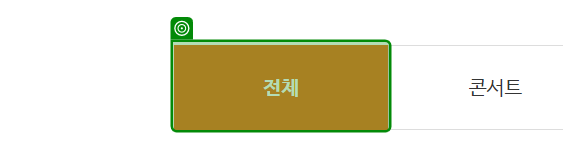
Workflow: 03_process

Step 1 [then]: get-attribute of '전체'

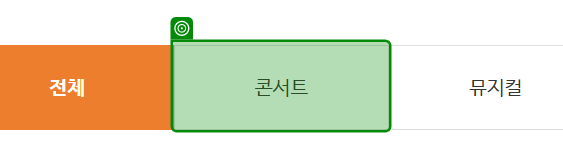
Step 2: get-attribute of '전체'

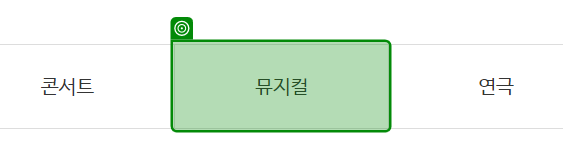
Step 3: get-attribute of '전체'

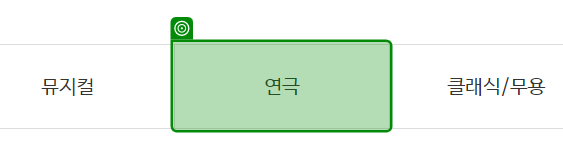
Step 4: get-attribute of '전체'

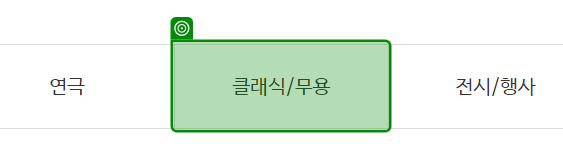
Step 5: get-attribute of '전체'

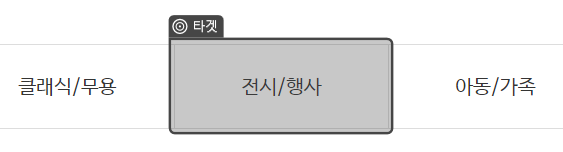
Step 6: get-attribute of '전체'

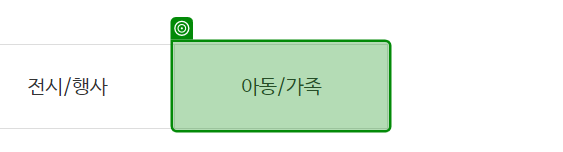
Step 7: get-attribute of '전체'

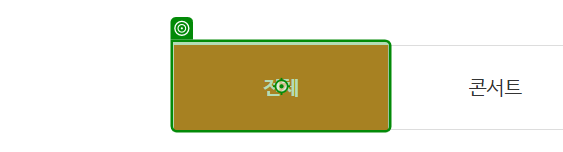
Step 8 [try]: click

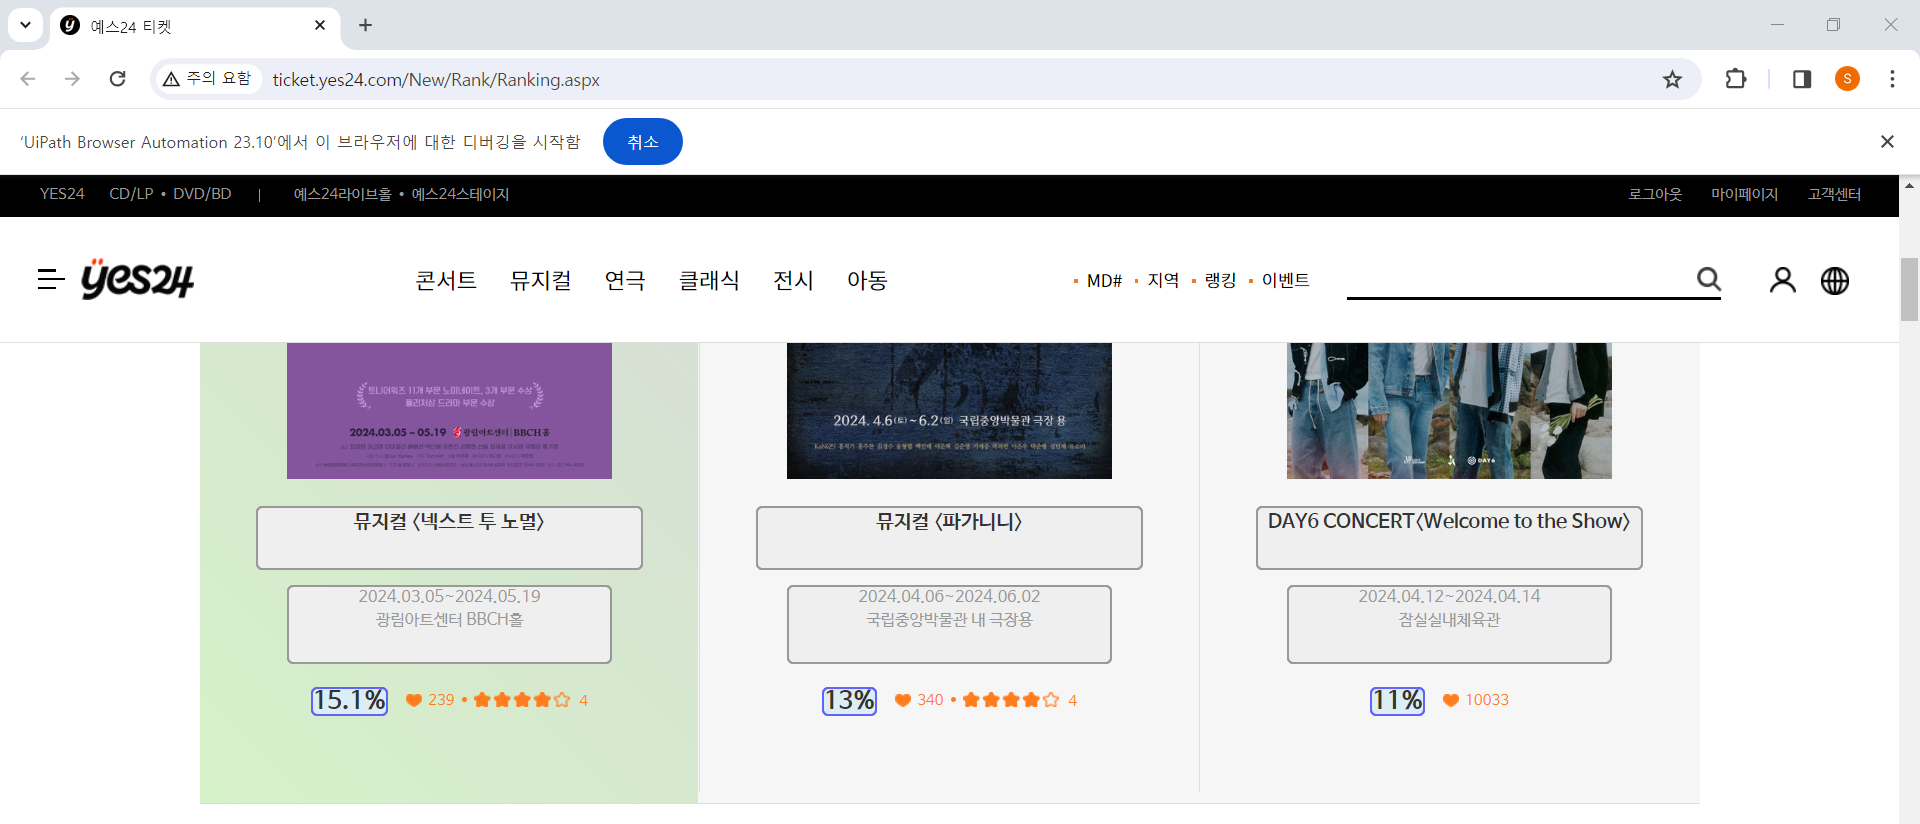
Step 9: get-text

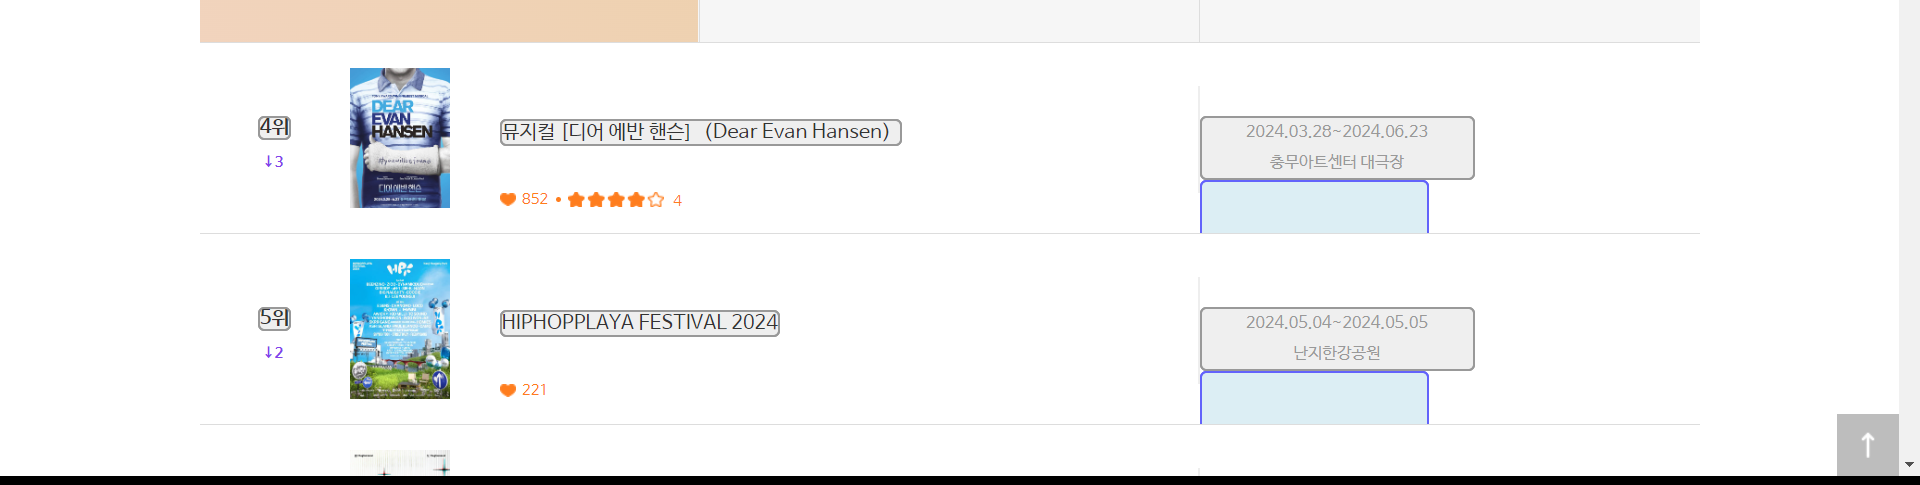
Step 10: get-text